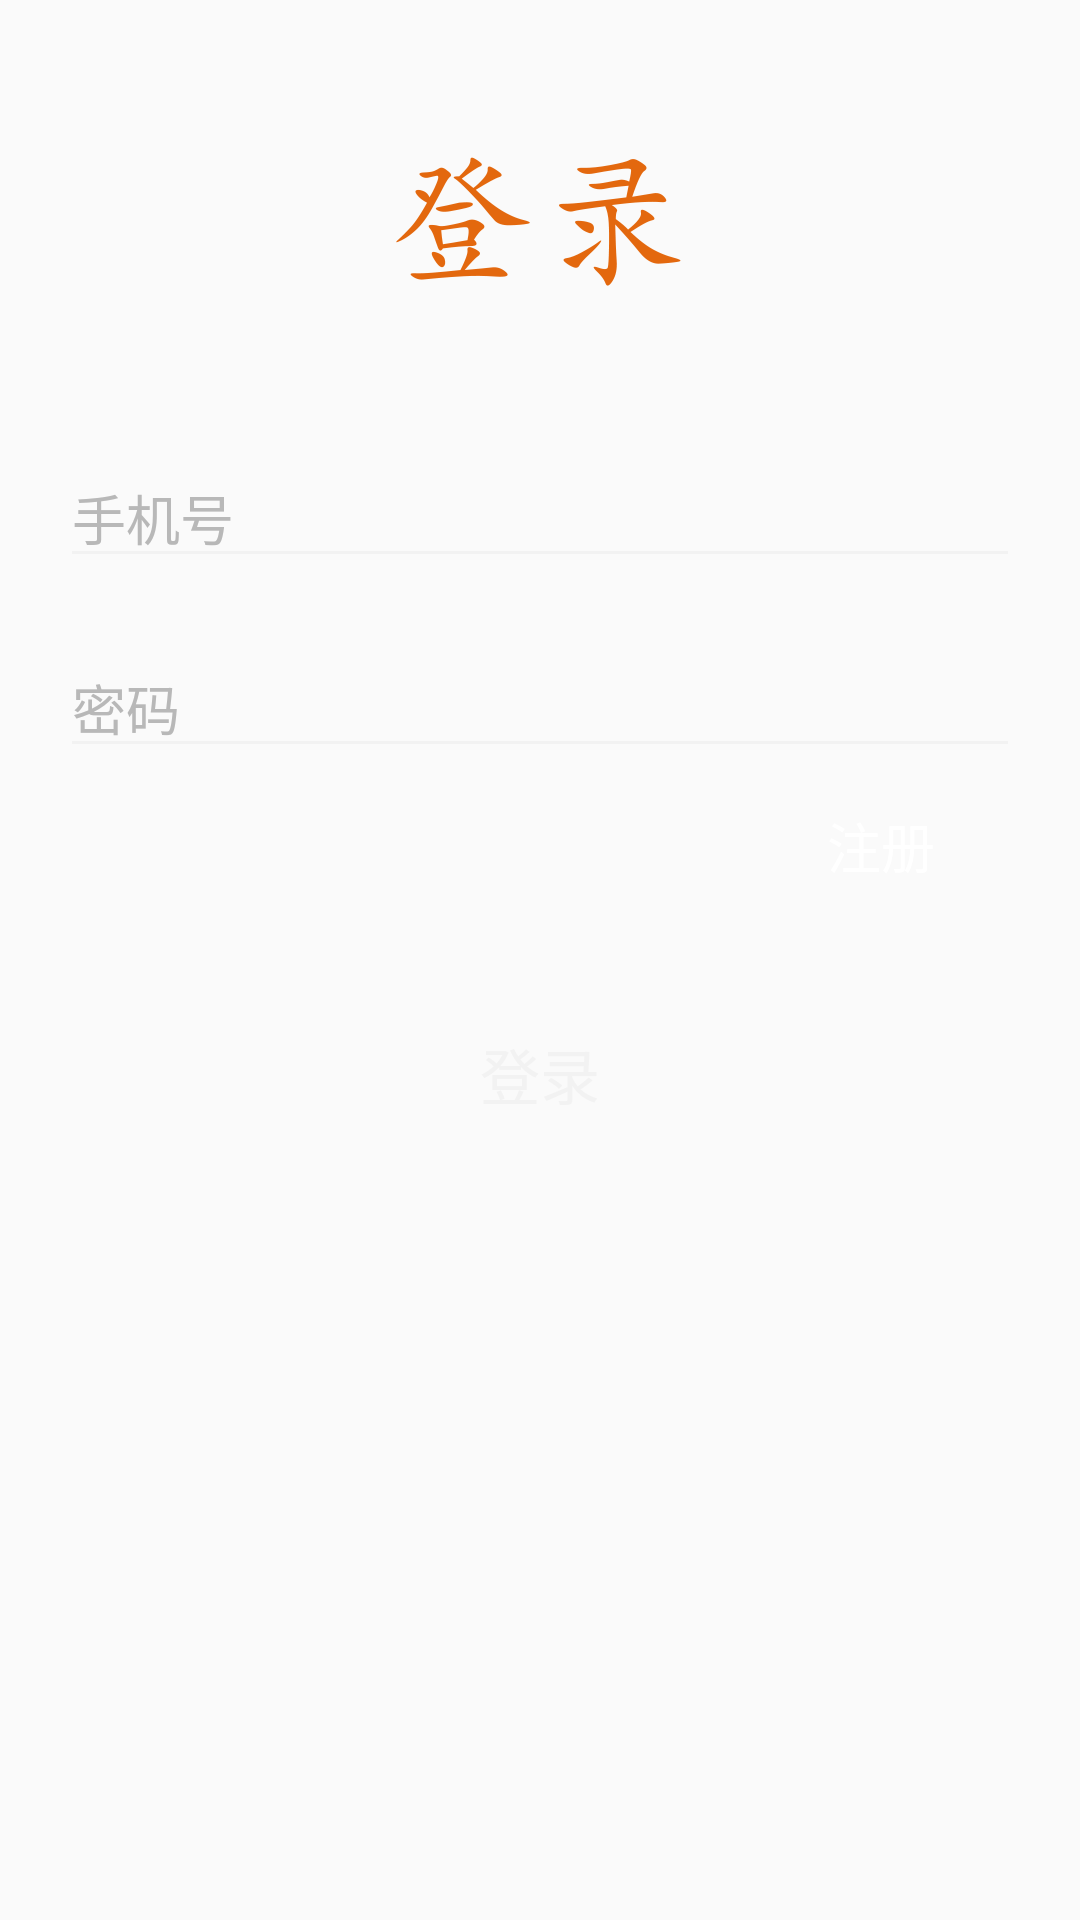

The Android layout XML behind this screen, and the referenced resources:
<!-- AndroidManifest.xml: application theme Theme.woelegobuy -->
<!-- res/layout/activity_login.xml -->
<?xml version="1.0" encoding="utf-8"?>
<LinearLayout xmlns:android="http://schemas.android.com/apk/res/android"
    xmlns:app="http://schemas.android.com/apk/res-auto"
    xmlns:tools="http://schemas.android.com/tools"
    android:layout_width="match_parent"
    android:layout_height="match_parent"
    android:background="@mipmap/login_background"
    android:orientation="vertical"
    android:paddingStart="@dimen/margin"
    android:paddingEnd="@dimen/margin"

    tools:context=".ui.login.LoginActivity">

    <ImageView
        android:layout_width="wrap_content"
        android:layout_height="wrap_content"
        android:layout_gravity="center"
        android:layout_marginTop="50dp"
        android:src="@mipmap/login" />

    <EditText
        android:id="@+id/account"
        android:layout_width="match_parent"
        android:layout_height="wrap_content"
        android:layout_marginTop="50sp"
        android:hint="手机号"
        android:maxLength="11"
        android:inputType="number"
        android:textColor="@color/background"
        android:theme="@style/MyEditText"
        android:textColorHint="@color/background_hint"
        android:textSize="18sp" />

    <EditText
        android:id="@+id/password"
        android:layout_width="match_parent"
        android:layout_height="wrap_content"
        android:layout_marginTop="20dp"
        android:hint="密码"
        android:inputType="textPassword"
        android:theme="@style/MyEditText"

        android:textColor="@color/background"
        android:textColorHint="@color/background_hint"
        android:textSize="18sp" />

    <LinearLayout
        android:id="@+id/ly_1"
        android:layout_width="match_parent"
        android:layout_height="wrap_content"
        android:layout_marginTop="10dp"
        android:orientation="horizontal">

        <CheckBox
            android:id="@+id/cb_rm"
            android:visibility="invisible"
            android:layout_width="wrap_content"
            android:layout_height="wrap_content"
            android:layout_gravity="left"
            android:layout_weight="3"
            android:text="      "
            android:textColor="@color/white"
            android:textSize="18sp"
            android:theme="@style/MyCheckBox" />

        <TextView

            android:id="@+id/btn_register"
            android:layout_width="wrap_content"
            android:layout_height="match_parent"
            android:layout_gravity="right"
            android:layout_weight="1"
            android:gravity="center"
            android:text="注册"
            android:textColor="@color/white"
            android:textSize="18sp" />
    </LinearLayout>

    <Button
        android:id="@+id/login"
        android:layout_width="match_parent"
        android:layout_height="60dp"
        android:layout_marginTop="30dp"
        android:background="@drawable/login_button"
        android:text="登录"
        android:textColor="@color/background"
        android:textSize="20sp" />
</LinearLayout>
<!-- resources referenced by this layout -->
<resources>
  <color name="background">#F2F2F2</color>
  <color name="background_hint">#B8B8B8</color>
  <color name="white">#FFFFFFFF</color>
  <dimen name="margin">20dp</dimen>
  <!-- mipmap login: png bitmap (mipmap-xxhdpi, 11485 bytes) -->
  <style name="MyCheckBox" parent="Theme.AppCompat.Light">
          <item name="colorControlNormal">@color/white</item>
          <item name="colorControlActivated">@color/white</item>
      </style>
  <style name="MyEditText" parent="Theme.AppCompat.Light">
          <item name="colorControlNormal">@color/background</item>
          <item name="colorControlActivated">@color/background</item>
      </style>
  <style name="Theme.woelegobuy" parent="Theme.AppCompat.Light.DarkActionBar">
          
          <item name="windowNoTitle">true</item>
          <item name="windowActionBar">false</item>
          <item name="colorAccent">@color/teal_700</item>
  
      </style>
  <color name="teal_700">#FF018786</color>
</resources>
